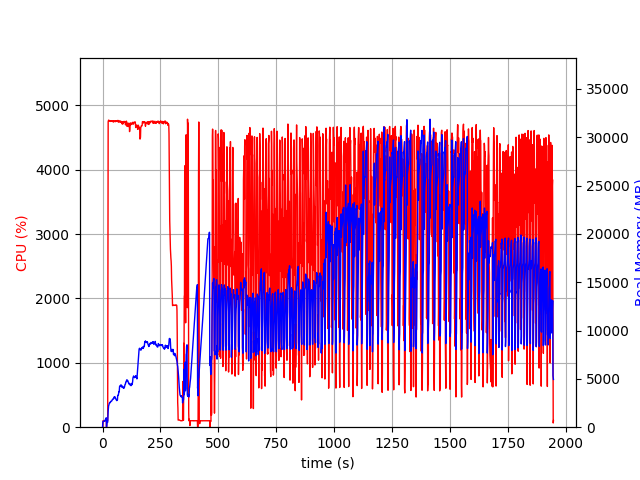

The table this chart was drawn from, first rows:
elapsed_time, nproc, cpu, mem_real, mem_virtual
3.790855407714844e-05, 2, 0.0, 16.35, 3199
1.007, 4, 7.9, 438.8, 4200
2.016, 4, 98.2, 618.3, 4414
3.024, 4, 100.1, 613.9, 4446
4.034, 4, 100.1, 615.9, 4446
5.042, 4, 99.2, 616.7, 4446
6.05, 4, 99.1, 625.3, 4494
7.06, 4, 100.9, 619.5, 4494
8.071, 4, 99.7, 607.4, 4494
9.083, 4, 98.9, 620.4, 4494
10.09, 4, 99.9, 676.9, 4494
11.1, 4, 99.8, 724.9, 4550
12.12, 4, 99.8, 782.9, 4620
13.13, 4, 98.8, 834.9, 4700
14.14, 4, 99.8, 885.8, 4796
15.15, 4, 99.9, 930.9, 4796
16.16, 4, 99.9, 975.7, 4796
17.17, 2, 0.0, 52.0, 3428
18.18, 2, 96.8, 317.7, 3875
19.2, 2, 100.9, 508.2, 4733
20.21, 2, 99.9, 510.2, 4733
21.22, 2, 100.0, 512.2, 4733
22.23, 2, 100.0, 514.2, 4733
23.24, 2, 2156, 1222, 8734
24.27, 2, 4742, 1660, 9235
25.28, 2, 4759, 1999, 9633
26.31, 2, 4768, 2246, 9904
27.33, 2, 4766, 2276, 9971
28.36, 2, 4762, 2398, 10147
29.39, 2, 4753, 2487, 10328
30.41, 2, 4752, 2496, 10406
31.44, 2, 4758, 2550, 10554
32.47, 2, 4760, 2536, 10619
33.49, 2, 4755, 2581, 10820
34.52, 2, 4748, 2644, 10971
35.55, 2, 4753, 2627, 11030
36.58, 2, 4759, 2699, 11085
37.6, 2, 4758, 2701, 11123
38.63, 2, 4750, 2713, 11172
39.64, 2, 4752, 2714, 11236
40.67, 2, 4757, 2756, 11296
41.69, 2, 4753, 2833, 11381
42.72, 2, 4754, 2860, 11409
43.74, 2, 4750, 2865, 11520
44.77, 2, 4745, 2927, 11604
45.8, 2, 4754, 2918, 11643
46.83, 2, 4739, 2938, 11691
47.85, 2, 4758, 2941, 11725
48.88, 2, 4752, 3004, 11851
49.91, 2, 4748, 3121, 12031
50.93, 2, 4747, 3077, 12057
51.96, 2, 4755, 3125, 12109
52.99, 2, 4756, 3162, 12257
54.01, 2, 4748, 3051, 12257
55.04, 2, 4743, 3025, 12257
56.07, 2, 4751, 2960, 12267
57.09, 2, 4760, 2955, 12287
58.12, 2, 4749, 2879, 12287
59.14, 2, 4759, 2826, 12295
60.17, 2, 4750, 2822, 12305
... 1,854 more rows
